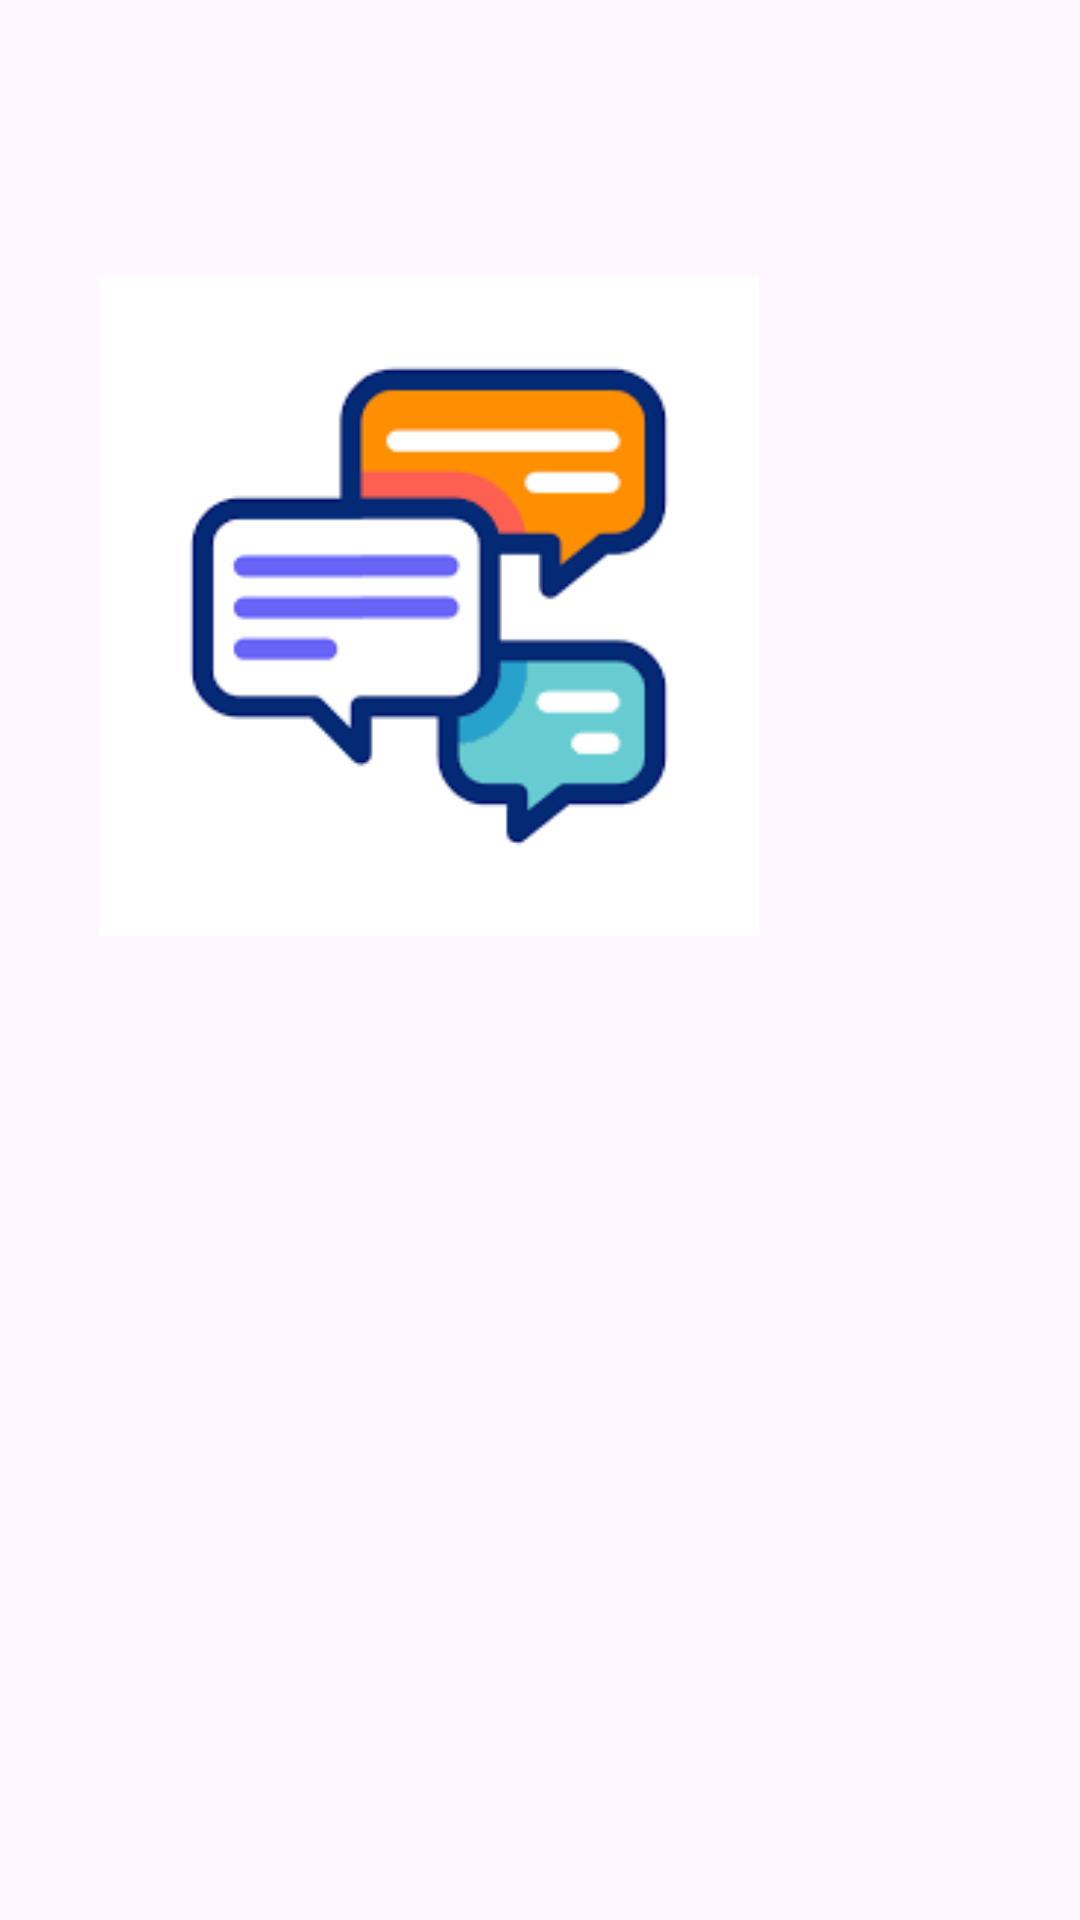

Android layout source for this screen:
<!-- AndroidManifest.xml: application theme Theme.App2 -->
<!-- res/layout/activity_main3.xml -->
<?xml version="1.0" encoding="utf-8"?>
<androidx.constraintlayout.widget.ConstraintLayout xmlns:android="http://schemas.android.com/apk/res/android"
    xmlns:app="http://schemas.android.com/apk/res-auto"
    xmlns:tools="http://schemas.android.com/tools"
    android:id="@+id/main"
    android:layout_width="match_parent"
    android:layout_height="match_parent"
    tools:context=".MainActivity3">

    <TextView
        android:id="@+id/textView5"
        android:layout_width="313dp"
        android:layout_height="144dp"
        android:layout_marginStart="67dp"
        android:layout_marginEnd="67dp"
        android:layout_marginBottom="292dp"
        android:textAlignment="center"
        android:textColor="#000000"
        android:textSize="48sp"
        app:layout_constraintBottom_toBottomOf="parent"
        app:layout_constraintEnd_toEndOf="parent"
        app:layout_constraintStart_toStartOf="parent"
        app:layout_constraintTop_toBottomOf="@+id/imageView2"
        app:layout_constraintVertical_bias="0.0" />

    <ImageView
        android:id="@+id/imageView2"
        android:layout_width="352dp"
        android:layout_height="220dp"
        android:layout_marginStart="57dp"
        android:layout_marginTop="92dp"
        android:layout_marginEnd="57dp"
        app:layout_constraintEnd_toEndOf="parent"
        app:layout_constraintHorizontal_bias="0.854"
        app:layout_constraintStart_toStartOf="parent"
        app:layout_constraintTop_toTopOf="parent"
        app:srcCompat="@drawable/chat"
        tools:ignore="ContentDescription" />

</androidx.constraintlayout.widget.ConstraintLayout>
<!-- resources referenced by this layout -->
<resources>
  <!-- drawable chat: png bitmap (drawable, 3108 bytes) -->
  <style name="Theme.App2" parent="Base.Theme.App2" />
  <style name="Base.Theme.App2" parent="Theme.Material3.DayNight">
          
          
      </style>
</resources>
